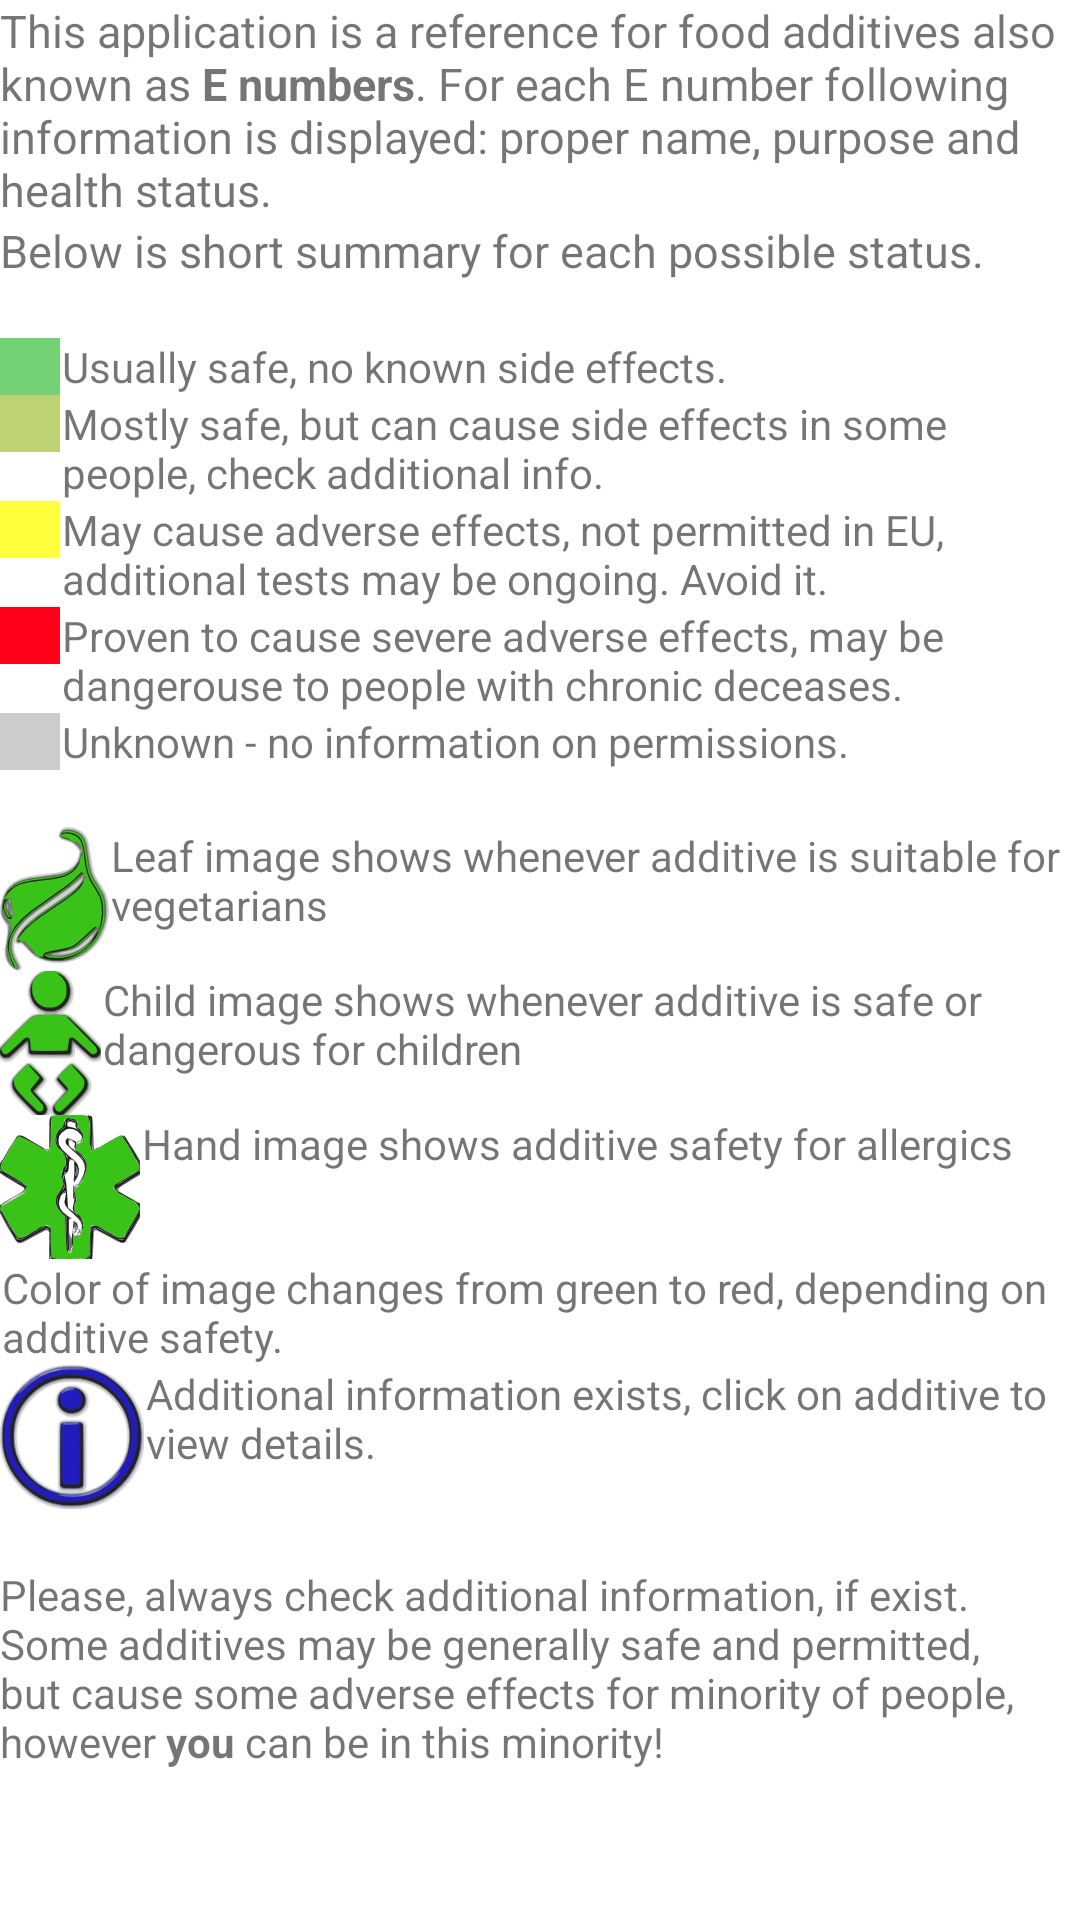

Produce the Android XML layout that renders to this screen, including the resource entries it uses.
<!-- AndroidManifest.xml: fallback theme Theme.MaterialComponents.DayNight.NoActionBar -->
<!-- res/layout/help.xml -->
<?xml version="1.0" encoding="utf-8"?>
<ScrollView xmlns:android="http://schemas.android.com/apk/res/android"
            android:layout_width="fill_parent"
            android:layout_height="wrap_content">
    <LinearLayout
            android:layout_width="fill_parent" android:layout_height="wrap_content"
            android:orientation="vertical" android:paddingRight="4sp">
        <TextView android:id="@+id/TextView01" android:layout_width="fill_parent"
                  android:layout_height="wrap_content" android:text="@string/HelpCaption"
                  android:textSize="15sp"></TextView>
        <TextView android:id="@+id/TextView02" android:layout_width="fill_parent"
                  android:layout_height="wrap_content" android:text="@string/HelpCaption2"
                  android:textSize="15sp"></TextView>

        <TextView android:id="@+id/TextView03" android:layout_width="wrap_content"
                  android:layout_height="wrap_content" android:text=" "></TextView>


        <LinearLayout android:layout_width="wrap_content"
                      android:layout_height="wrap_content">
            <TextView android:id="@+id/TextView04" android:layout_height="wrap_content"
                      android:layout_width="20sp" android:text="  " android:background="#75D175"></TextView>
            <TextView android:text="@string/permitted"
                      android:layout_width="wrap_content" android:layout_height="wrap_content"
                      android:id="@+id/permitted" android:layout_marginLeft="2px"></TextView>


        </LinearLayout>
        <LinearLayout android:layout_width="wrap_content"
                      android:layout_height="wrap_content">
            <TextView android:id="@+id/TextView06" android:layout_height="wrap_content"
                      android:layout_width="20sp" android:background="#BFD175"></TextView>
            <TextView android:text="@string/mostly_safe"
                      android:layout_width="wrap_content" android:layout_height="wrap_content"
                      android:id="@+id/forbidden" android:layout_marginLeft="2px"></TextView>

        </LinearLayout>

        <LinearLayout android:layout_width="wrap_content"
                      android:layout_height="wrap_content">
            <TextView android:id="@+id/TextView05" android:layout_height="wrap_content"
                      android:layout_width="20sp" android:background="#FFFF3D"></TextView>
            <TextView android:text="@string/unpermitted"
                      android:layout_width="wrap_content" android:layout_height="wrap_content"
                      android:id="@+id/unpermitted" android:layout_marginLeft="2px"></TextView>

        </LinearLayout>
        <LinearLayout android:layout_width="wrap_content"
                      android:layout_height="wrap_content">
            <TextView android:id="@+id/TextView07" android:layout_height="wrap_content"
                      android:layout_width="20sp" android:background="#FF001A"></TextView>
            <TextView android:text="@string/dangerous"
                      android:layout_width="wrap_content" android:layout_height="wrap_content"
                      android:id="@+id/dangerous" android:layout_marginLeft="2px"></TextView>

        </LinearLayout>

        <LinearLayout android:layout_width="wrap_content"
                      android:layout_height="wrap_content">
            <TextView android:id="@+id/TextView08" android:layout_height="wrap_content"
                      android:layout_width="20sp" android:background="#CCCCCC"></TextView>
            <TextView android:id="@+id/TextView09" android:layout_width="wrap_content"
                      android:layout_height="wrap_content" android:text="@string/unknown"
                      android:layout_marginLeft="2px"></TextView>

        </LinearLayout>
        <TextView android:id="@+id/TextView12" android:layout_width="wrap_content"
                  android:layout_height="wrap_content" android:text=""></TextView>
        <LinearLayout android:id="@+id/LinearLayout01"
                      android:layout_width="wrap_content" android:layout_height="wrap_content">
            <ImageView android:id="@+id/ImageView01"
                       android:layout_width="wrap_content" android:layout_height="wrap_content"
                       android:src="@drawable/veg_green"></ImageView>
            <TextView android:id="@+id/TextView10" android:layout_width="wrap_content"
                      android:layout_height="wrap_content" android:text="@string/vegan"
                      android:layout_marginLeft="2px"></TextView>
        </LinearLayout>
        <LinearLayout android:id="@+id/LinearLayout02"
                      android:layout_width="wrap_content" android:layout_height="wrap_content">
            <ImageView android:id="@+id/ImageView02"
                       android:layout_width="wrap_content" android:layout_height="wrap_content"
                       android:src="@drawable/child_green"></ImageView>
            <TextView android:id="@+id/TextView10" android:layout_width="wrap_content"
                      android:layout_height="wrap_content" android:text="@string/child"
                      android:layout_marginLeft="2px"></TextView>
        </LinearLayout>
        <LinearLayout android:id="@+id/LinearLayout03"
                      android:layout_width="wrap_content" android:layout_height="wrap_content">
            <ImageView android:id="@+id/ImageView03"
                       android:layout_width="wrap_content" android:layout_height="wrap_content"
                       android:src="@drawable/allergic_green"></ImageView>
            <TextView android:id="@+id/TextView10" android:layout_width="wrap_content"
                      android:layout_height="wrap_content" android:text="@string/allerg"
                      android:layout_marginLeft="2px"></TextView>
        </LinearLayout>
        <LinearLayout android:id="@+id/LinearLayout04"
                      android:layout_width="wrap_content" android:layout_height="wrap_content">
            <ImageView android:id="@+id/ImageView04"
                       android:layout_width="wrap_content" android:layout_height="wrap_content"
                       android:src="@drawable/none"></ImageView>
            <TextView android:id="@+id/TextView10" android:layout_width="wrap_content"
                      android:layout_height="wrap_content" android:text="@string/color_hint"
                      android:layout_marginLeft="2px"></TextView>
        </LinearLayout>
        <LinearLayout android:id="@+id/LinearLayout05"
                      android:layout_width="wrap_content" android:layout_height="wrap_content">
            <ImageView android:id="@+id/ImageView05"
                       android:layout_width="wrap_content" android:layout_height="wrap_content"
                       android:src="@drawable/info"></ImageView>
            <TextView android:id="@+id/TextView10" android:layout_width="wrap_content"
                      android:layout_height="wrap_content" android:text="@string/extra"
                      android:layout_marginLeft="2px"></TextView>
        </LinearLayout>

        <TextView android:id="@+id/TextView11" android:layout_width="wrap_content"
                  android:layout_height="wrap_content" android:text=""></TextView>

        <TextView android:id="@+id/TextView10" android:layout_width="wrap_content"
                  android:layout_height="wrap_content" android:text="@string/note"></TextView>


    </LinearLayout>
</ScrollView>
<!-- resources referenced by this layout -->
<resources>
  <!-- drawable allergic_green: png bitmap (drawable-hdpi, 6000 bytes) -->
  <!-- drawable child_green: png bitmap (drawable-hdpi, 5528 bytes) -->
  <!-- drawable info: png bitmap (drawable, 3810 bytes) -->
  <!-- drawable veg_green: png bitmap (drawable-hdpi, 5351 bytes) -->
  <string name="HelpCaption">This application is a reference for food additives also known as <b>E numbers</b>. For each E number following information is displayed: proper name, purpose and health status.</string>
  <string name="HelpCaption2">Below is short summary for each possible status.</string>
  <string name="allerg">Hand image shows additive safety for allergics</string>
  <string name="child">Child image shows whenever additive is safe or dangerous for children</string>
  <string name="color_hint">Color of image changes from green to red, depending on additive safety.</string>
  <string name="dangerous">Proven to cause severe adverse effects, may be dangerouse to people with chronic deceases.</string>
  <string name="extra">Additional information exists, click on additive to view details.</string>
  <string name="mostly_safe">Mostly safe, but can cause side effects in some people, check additional info.</string>
  <string name="note">Please, always check additional information, if exist. Some additives may be generally safe and permitted, but cause some adverse effects for minority of people, however <b>you</b> can be in this minority!</string>
  <string name="permitted">Usually safe, no known side effects.</string>
  <string name="unknown">Unknown - no information on permissions.</string>
  <string name="unpermitted">May cause adverse effects, not permitted in EU, additional tests may be ongoing. Avoid it.</string>
  <string name="vegan">Leaf image shows whenever additive is suitable for vegetarians</string>
</resources>
